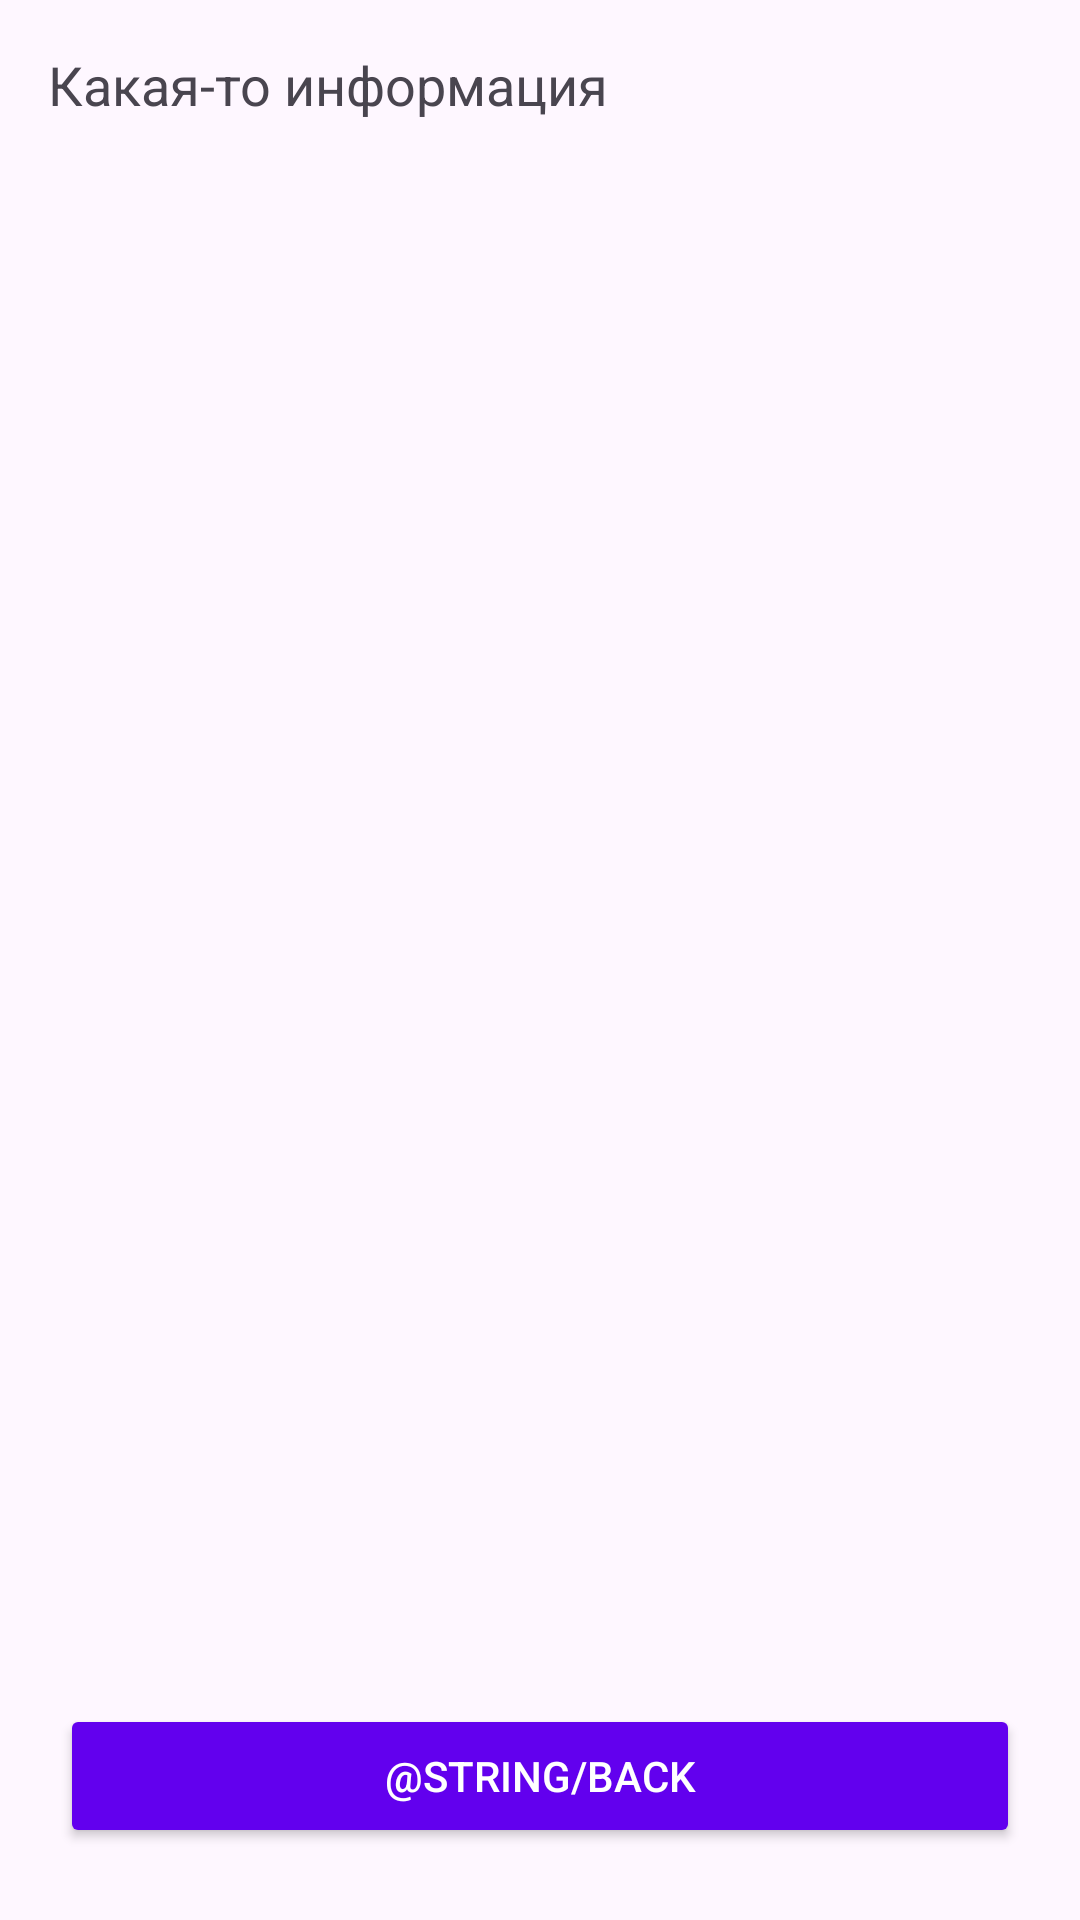

The Android layout XML behind this screen, and the referenced resources:
<!-- AndroidManifest.xml: application theme Theme.Android_course_T_bank -->
<!-- res/layout/activity_detail_info.xml -->
<?xml version="1.0" encoding="utf-8"?>
<androidx.coordinatorlayout.widget.CoordinatorLayout xmlns:android="http://schemas.android.com/apk/res/android"
    xmlns:tools="http://schemas.android.com/tools"
    android:layout_width="match_parent"
    android:layout_height="match_parent"
    android:fitsSystemWindows="true"
    tools:context=".DetailInfoActivity">

    <TextView
        android:id="@+id/textViewDetails"
        android:layout_width="wrap_content"
        android:layout_height="wrap_content"
        android:layout_marginTop="16dp"
        android:layout_marginStart="16dp"
        android:layout_marginEnd="16dp"
        android:text="@string/defInfo"
        android:textSize="18sp" />

    <Button
        android:id="@+id/buttonBack"
        android:layout_width="match_parent"
        android:layout_height="wrap_content"
        android:layout_marginHorizontal="20dp"
        android:layout_gravity="bottom|center_horizontal"
        android:layout_marginBottom="24dp"
        android:text="@string/Back"
        android:textColor="@android:color/white"
        android:backgroundTint="#6200EE"
        android:padding="12dp" />


</androidx.coordinatorlayout.widget.CoordinatorLayout>
<!-- resources referenced by this layout -->
<resources>
  <string name="defInfo">Какая-то информация</string>
  <style name="Theme.Android_course_T_bank" parent="Theme.AppCompat.Light.NoActionBar" />
</resources>
